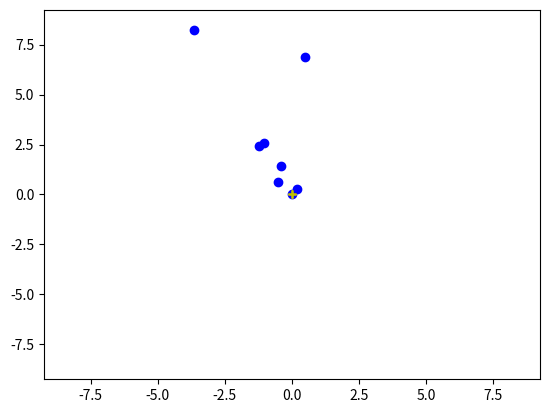

Python code for this plot:
import matplotlib.pyplot as raton
import random

FACTOR_DESVIO = 0.3


lista_de_coordenadas = [
    [0, 0],
    [0.2, 0.31],
    [-0.4, 0.6],
    [-0.5, 1.1],
    [-0.9, 2],
    [-0.2, 3.3],
    [-0.7, 6.8],
    [-3, 7.1]
]


def maximo_abs(lista_de_coordenadas):
    maximo_total = 0
    for pareja_de_coordenadas in lista_de_coordenadas:
        maxim = abs(max(pareja_de_coordenadas))
        minim = abs(min(pareja_de_coordenadas))
        maximo_temporal = max(maxim, minim)
        if maximo_temporal > maximo_total:
            maximo_total = maximo_temporal

    return maximo_total


def calcula_hipotenusas(lista_de_coordenadas):
    lista_hipotenusa = []
    for coordenada in lista_de_coordenadas:
        hipotenusa = ((coordenada[0] ** 2 + coordenada[1]**2) ** (1/2))
        lista_hipotenusa.append(hipotenusa)
    return lista_hipotenusa


def dibuja_balas(lista_de_coordenadas):
    max_coord = maximo_abs(lista_de_coordenadas) + 1

    print(f"busca_máximo_coordenadas: [{max_coord}]")

    raton.xlim(-1 * max_coord, max_coord)
    raton.ylim(-1 * max_coord, max_coord)

    for pareja_de_coordenadas in lista_de_coordenadas:
        raton.plot(pareja_de_coordenadas[0], pareja_de_coordenadas[1], 'bo')
        raton.plot(0, 0, 'y+')
        raton.pause(0.50)
    raton.show()


# Este def recorre la lista entera

def iterar_lista(lista_de_coordenadas, lista_hipotenusa):
    lista_final = []
    i = 0
    num_final = len(lista_de_coordenadas) - 1

    while(i <= num_final):
        # print(f'{lista_de_coordenadas[i]} -- {lista_hipotenusa[i]}')
        lista_final.append(
            aleatorio(lista_de_coordenadas[i], lista_hipotenusa[i]))
        i += 1

    return lista_final


def aleatorio(vieja_pareja, hipotenusa):
    desviacion_max = FACTOR_DESVIO * hipotenusa
    x = vieja_pareja[0]
    y = vieja_pareja[1]

    aleat_x = random.uniform(-1, 1)
    aleat_y = random.uniform(-1, 1)

    new_x = x + (aleat_x * desviacion_max)
    new_y = y + (aleat_y * desviacion_max)

    nueva_pareja = [new_x, new_y]
    # print(f"OLD:{vieja_pareja}  -- DESV {desviacion_max} -- NEW: {nueva_pareja}")

    return nueva_pareja


if __name__ == '__main__':
    lista_hipotenusa = calcula_hipotenusas(lista_de_coordenadas)
    lista_final = iterar_lista(lista_de_coordenadas, lista_hipotenusa)
    
    dibuja_balas(lista_final)

#     lista_de_coordenadas()
